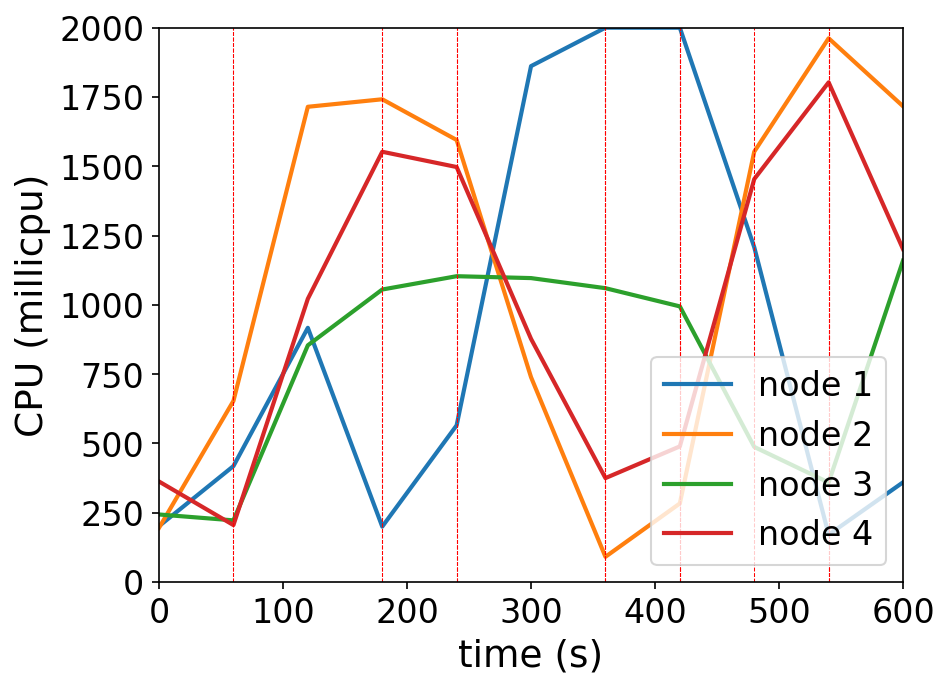

The file beside this chart, header and first rows:
timestamp, ppgcc-m02_pod_amount, ppgcc-m02_memory, ppgcc-m02_cpu, ppgcc-m03_pod_amount, ppgcc-m03_memory, ppgcc-m03_cpu, ppgcc-m04_pod_amount, ppgcc-m04_memory, ppgcc-m04_cpu, ppgcc-m05_pod_amount, ppgcc-m05_memory, ppgcc-m05_cpu
0, 5, 1058316, 201831187, 5, 1093720, 195806898, 5, 1040252, 243892531, 5, 1046180, 362758762
60, 5, 1091448, 418440100, 5, 1155496, 653637324, 5, 1068632, 222635774, 5, 1069280, 205676687
120, 3, 1048944, 917290063, 5, 1142032, 1714659082, 6, 1092392, 854120463, 6, 1103996, 1021919833
180, 3, 1049208, 200085438, 5, 1146652, 1741732154, 6, 1090808, 1055425407, 6, 1107692, 1552410772
240, 5, 1116264, 565483773, 4, 1114312, 1594876714, 6, 1092128, 1103473855, 5, 1077596, 1497322160
300, 7, 1195464, 1861324183, 2, 1068112, 739141983, 7, 1107572, 1096644668, 4, 1055420, 877374962
360, 7, 1268196, 2000035705, 2, 1067056, 91199523, 7, 1102424, 1060220528, 4, 1056080, 375145004
420, 5, 1224108, 1999864907, 4, 1126720, 283696014, 5, 1068764, 994553151, 6, 1103732, 489513887
480, 3, 1052112, 1208167097, 6, 1179532, 1552680109, 3, 1036952, 487580797, 8, 1136864, 1453848408
540, 3, 1049340, 170905870, 6, 1170688, 1961784998, 4, 1075496, 359321892, 7, 1121024, 1802783017
600, 5, 1108872, 359967432, 4, 1106668, 1716511018, 6, 1119056, 1159756680, 5, 1074560, 1201027347
